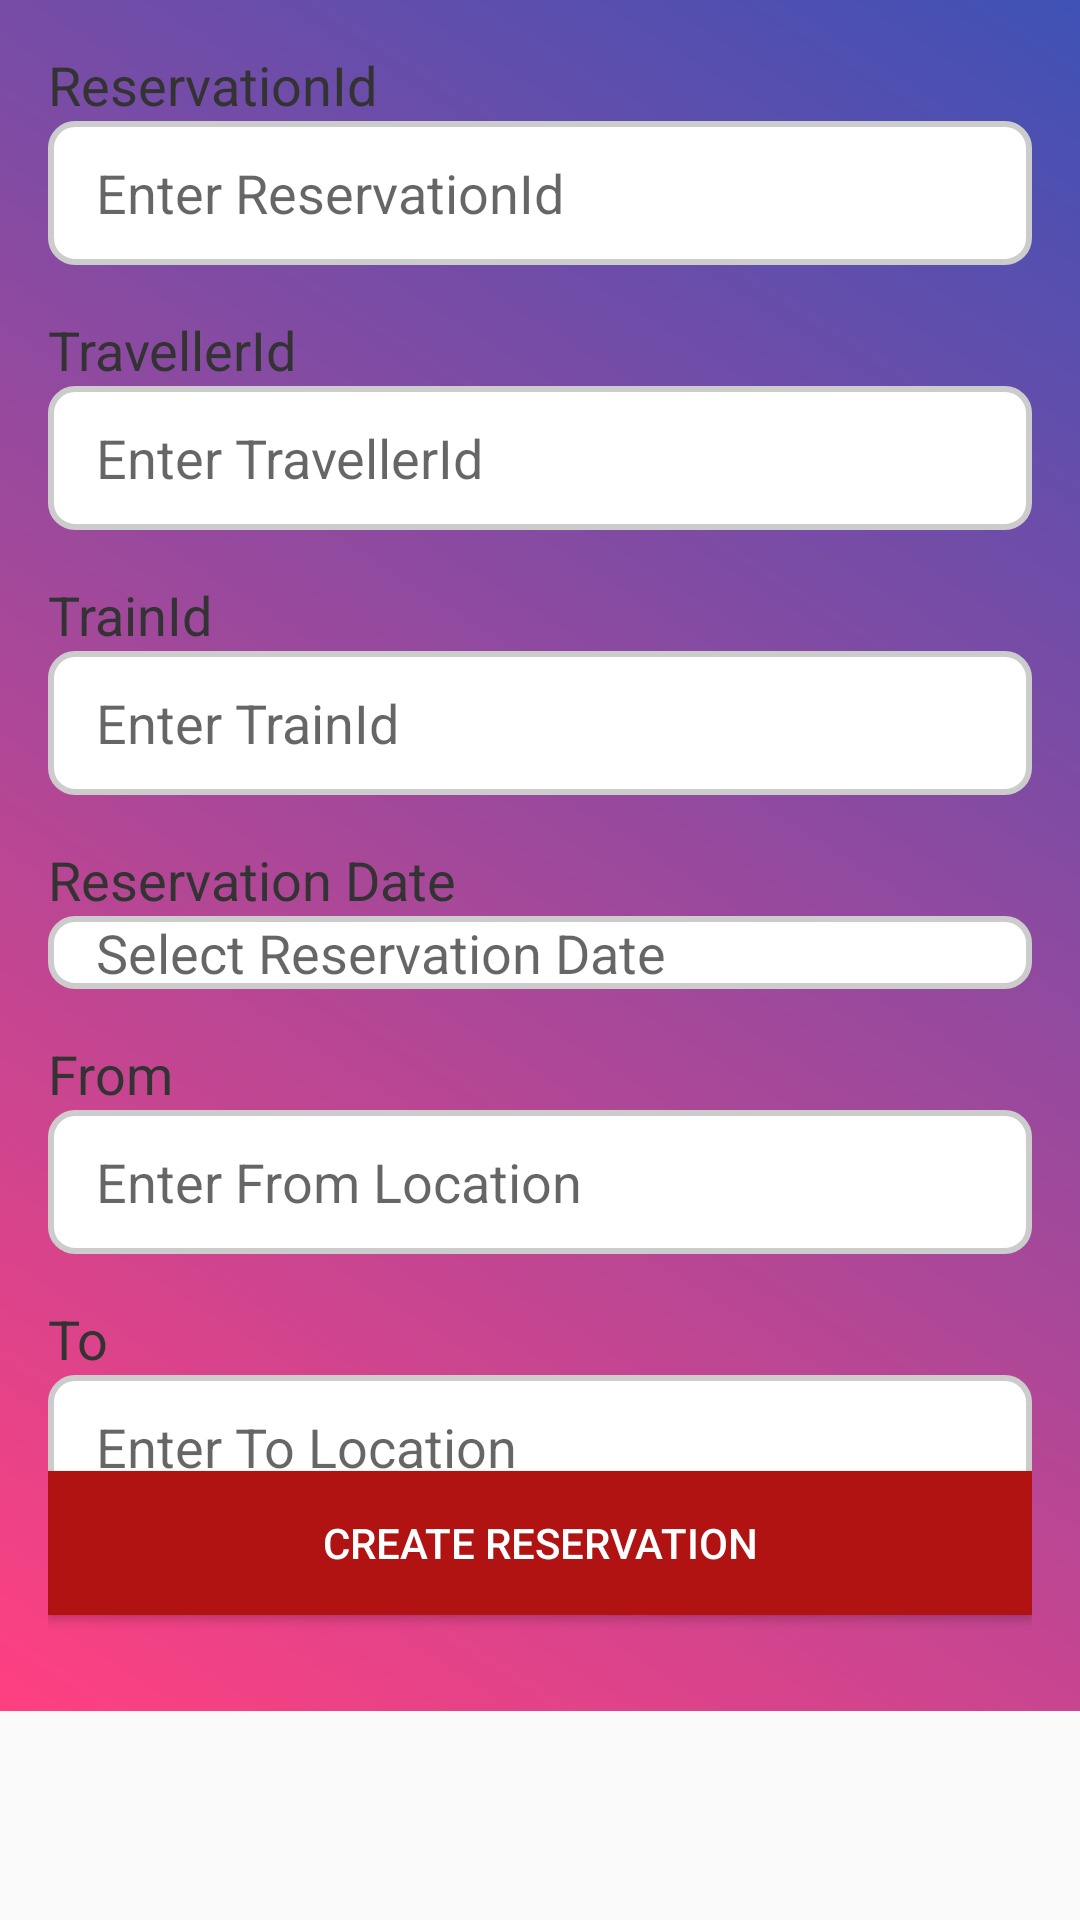

Here is an Android app screen rendered from its layout file. Give the layout XML and the strings, colors and styles it references.
<!-- AndroidManifest.xml: application theme Theme.EAD_Assignment_Mobile -->
<!-- res/layout/activity_create.xml -->
<?xml version="1.0" encoding="utf-8"?>
<ScrollView
xmlns:android="http://schemas.android.com/apk/res/android"
android:layout_width="match_parent"
android:layout_height="match_parent">

<RelativeLayout
    android:layout_width="match_parent"
    android:layout_height="wrap_content"
    android:padding="16dp"
    android:background="@drawable/create_reservation_background_gradient">

    <TextView
        android:id="@+id/textViewReferenceId"
        android:layout_width="wrap_content"
        android:layout_height="wrap_content"
        android:text="ReservationId"
        android:textSize="18sp"
        android:textColor="#333333" />

    <EditText
        android:id="@+id/editTextReferenceId"
        android:layout_width="match_parent"
        android:layout_height="wrap_content"
        android:layout_below="@+id/textViewReferenceId"
        android:hint="Enter ReservationId"
        android:inputType="text"
        android:minHeight="48dp"
        android:background="@drawable/edittext_bg"
        android:paddingStart="16dp"/>

    <TextView
        android:id="@+id/textViewTravellerId"
        android:layout_width="wrap_content"
        android:layout_height="wrap_content"
        android:text="TravellerId"
        android:textSize="18sp"
        android:layout_below="@+id/editTextReferenceId"
        android:layout_marginTop="16dp"
        android:textColor="#333333" />

    <EditText
        android:id="@+id/editTextTravellerId"
        android:layout_width="match_parent"
        android:layout_height="wrap_content"
        android:layout_below="@+id/textViewTravellerId"
        android:hint="Enter TravellerId"
        android:inputType="text"
        android:minHeight="48dp"
        android:background="@drawable/edittext_bg"
        android:paddingStart="16dp"/>

    <TextView
        android:id="@+id/textViewTrainId"
        android:layout_width="wrap_content"
        android:layout_height="wrap_content"
        android:text="TrainId"
        android:textSize="18sp"
        android:layout_below="@+id/editTextTravellerId"
        android:layout_marginTop="16dp"
        android:textColor="#333333" />

    <EditText
        android:id="@+id/editTextTrainId"
        android:layout_width="match_parent"
        android:layout_height="wrap_content"
        android:layout_below="@+id/textViewTrainId"
        android:hint="Enter TrainId"
        android:inputType="text"
        android:minHeight="48dp"
        android:background="@drawable/edittext_bg"
        android:paddingStart="16dp"/>

    <TextView
        android:id="@+id/textViewReservationDate"
        android:layout_width="wrap_content"
        android:layout_height="wrap_content"
        android:text="Reservation Date"
        android:textSize="18sp"
        android:layout_below="@+id/editTextTrainId"
        android:layout_marginTop="16dp"
        android:textColor="#333333" />

    <EditText
        android:id="@+id/editTextReservationDate"
        android:layout_width="match_parent"
        android:layout_height="wrap_content"
        android:layout_below="@+id/textViewReservationDate"
        android:hint="Select Reservation Date"
        android:focusable="false"
        android:clickable="true"
        android:background="@drawable/edittext_bg"
        android:paddingStart="16dp"/>

    
    <TextView
        android:id="@+id/textViewFrom"
        android:layout_width="wrap_content"
        android:layout_height="wrap_content"
        android:text="From"
        android:textSize="18sp"
        android:layout_below="@+id/editTextReservationDate"
        android:layout_marginTop="16dp"
        android:textColor="#333333" />

    <EditText
        android:id="@+id/editTextFrom"
        android:layout_width="match_parent"
        android:layout_height="wrap_content"
        android:layout_below="@+id/textViewFrom"
        android:hint="Enter From Location"
        android:inputType="text"
        android:minHeight="48dp"
        android:background="@drawable/edittext_bg"
        android:paddingStart="16dp"/>

    
    <TextView
        android:id="@+id/textViewTo"
        android:layout_width="wrap_content"
        android:layout_height="wrap_content"
        android:text="To"
        android:textSize="18sp"
        android:layout_below="@+id/editTextFrom"
        android:layout_marginTop="16dp"
        android:textColor="#333333" />

    <EditText
        android:id="@+id/editTextTo"
        android:layout_width="match_parent"
        android:layout_height="wrap_content"
        android:layout_below="@+id/textViewTo"
        android:hint="Enter To Location"
        android:inputType="text"
        android:minHeight="48dp"
        android:background="@drawable/edittext_bg"
        android:paddingStart="16dp"/>

    <ListView
        android:id="@+id/listViewTrainSchedules"
        android:layout_width="match_parent"
        android:layout_height="wrap_content"
        android:layout_below="@+id/textViewTo"
        android:layout_marginTop="16dp" />

    <Button
        android:id="@+id/buttonCreateReservation"
        android:layout_width="match_parent"
        android:layout_height="wrap_content"
        android:layout_below="@+id/listViewTrainSchedules"
        android:layout_marginTop="16dp"
    android:layout_marginBottom="16dp"
    android:background="#000000"
    android:backgroundTint="#B11212"
    android:text="Create Reservation"
    android:textColor="#FFFFFF" />

</RelativeLayout>

</ScrollView>
<!-- resources referenced by this layout -->
<resources>
  <!-- drawable create_reservation_background_gradient (drawable) -->
  <?xml version="1.0" encoding="utf-8"?>
  <shape xmlns:android="http://schemas.android.com/apk/res/android">
      <gradient
          android:startColor="#FF4081"
          android:endColor="#3F51B5"
          android:angle="45"/>
  </shape>
  <!-- drawable edittext_bg (drawable) -->
  <?xml version="1.0" encoding="utf-8"?>
  <layer-list xmlns:android="http://schemas.android.com/apk/res/android">
      
      <item>
          <shape android:shape="rectangle">
              <solid android:color="#FFFFFF" />
              <corners android:radius="8dp" />
              <stroke
                  android:width="2dp"
              android:color="#CCCCCC" />
          </shape>
      </item>
  </layer-list>
  <style name="Theme.EAD_Assignment_Mobile" parent="Theme.AppCompat.Light.NoActionBar">
          
          <item name="colorPrimary">@color/purple_500</item>
          <item name="colorPrimaryVariant">@color/purple_700</item>
          <item name="colorOnPrimary">@color/white</item>
          
          <item name="colorSecondary">@color/teal_200</item>
          <item name="colorSecondaryVariant">@color/teal_700</item>
          <item name="colorOnSecondary">@color/black</item>
          
          <item name="android:statusBarColor">?attr/colorPrimaryVariant</item>
          
      </style>
  <!-- not gathered from this repository: default colours our renderer supplied (Android Studio template values) -->
  <color name="purple_500">#FF6200EE</color>
  <color name="purple_700">#FF3700B3</color>
  <color name="teal_200">#FF03DAC5</color>
  <color name="teal_700">#FF018786</color>
  <color name="black">#FF000000</color>
  <color name="white">#FFFFFFFF</color>
</resources>
